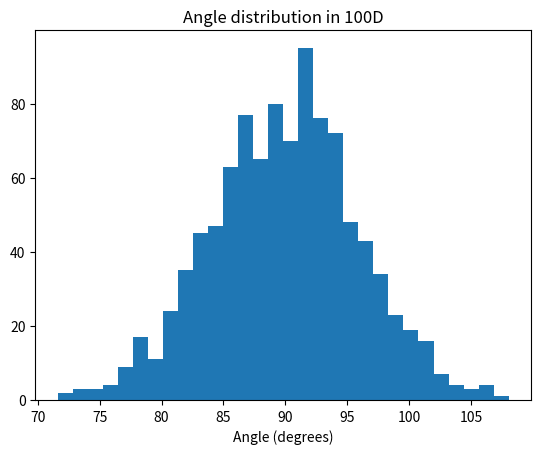

Source code (Python):
import matplotlib.pyplot as plt
import numpy as np

angles = []
for _ in range(1000):
    x = np.random.randn(100)
    y = np.random.randn(100)
    cos_sim = np.dot(x, y) / (np.linalg.norm(x) * np.linalg.norm(y))
    cos_sim = np.clip(cos_sim, -1, 1)  # 数値誤差対策
    angles.append(np.degrees(np.arccos(cos_sim)))

plt.hist(angles, bins=30)
plt.xlabel("Angle (degrees)")
plt.title("Angle distribution in 100D")
plt.show()
print(f"Mean: {np.mean(angles):.1f}°, Std: {np.std(angles):.1f}°")
